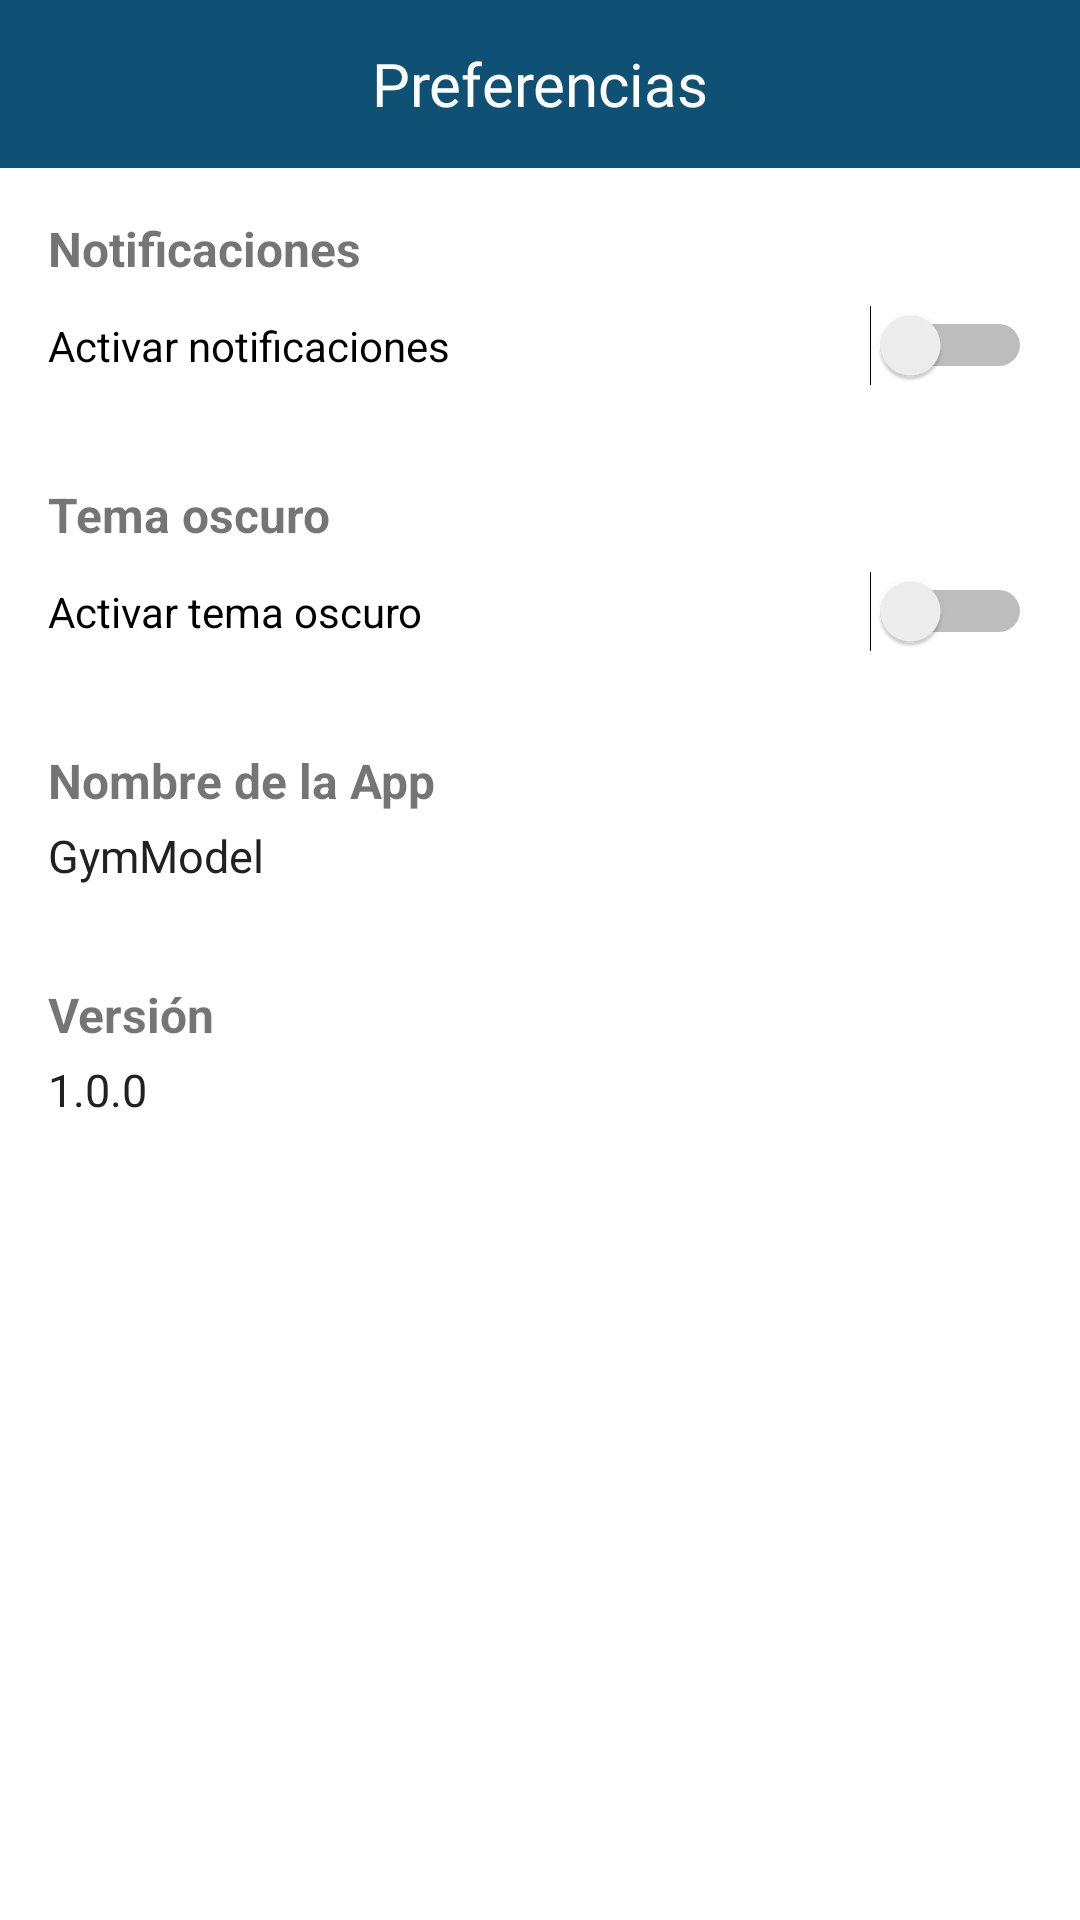

Produce the Android XML layout that renders to this screen, including the resource entries it uses.
<!-- AndroidManifest.xml: application theme Theme.GymModel -->
<!-- res/layout/activity_preferences.xml -->
<?xml version="1.0" encoding="utf-8"?>
<androidx.constraintlayout.widget.ConstraintLayout xmlns:android="http://schemas.android.com/apk/res/android"
    xmlns:app="http://schemas.android.com/apk/res-auto"
    android:layout_width="match_parent"
    android:layout_height="match_parent"
    android:background="@color/color_background"
    android:fitsSystemWindows="true">

    <androidx.appcompat.widget.Toolbar
        android:id="@+id/toolbar"
        android:layout_width="@dimen/padding_0"
        android:layout_height="@dimen/padding_very_very_big_56"
        android:background="@color/color_primary"
        app:layout_constraintTop_toTopOf="parent"
        app:layout_constraintStart_toStartOf="parent"
        app:layout_constraintEnd_toEndOf="parent">

        <ImageView
            android:id="@+id/ivBack"
            android:layout_width="@dimen/padding_big_24"
            android:layout_height="@dimen/padding_big_24"
            android:layout_marginStart="@dimen/padding_normal_16"
            android:layout_gravity="start|center_vertical"
            android:src="@drawable/ic_arrow_left"
            app:tint="@android:color/white" />

        <ImageView
            android:id="@+id/ivLogo"
            android:layout_width="@dimen/padding_very_big_32"
            android:layout_height="@dimen/padding_very_big_32"
            android:layout_gravity="end|center_vertical"
            android:src="@drawable/ic_gymmodel" />

        <TextView
            android:id="@+id/toolbarTitle"
            android:layout_width="wrap_content"
            android:layout_height="wrap_content"
            android:layout_gravity="center"
            android:text="@string/title_preferences"
            android:textColor="@android:color/white"
            android:fontFamily="@font/montserrat_bold"
            android:textSize="20sp" />
    </androidx.appcompat.widget.Toolbar>

    <LinearLayout
        android:id="@+id/preferencesContent"
        android:layout_width="@dimen/padding_0"
        android:layout_height="wrap_content"
        android:orientation="vertical"
        android:padding="@dimen/padding_normal_16"
        app:layout_constraintTop_toBottomOf="@id/toolbar"
        app:layout_constraintStart_toStartOf="parent"
        app:layout_constraintEnd_toEndOf="parent">

        <TextView
            android:layout_width="match_parent"
            android:layout_height="wrap_content"
            android:text="@string/title_tvnotis"
            android:textStyle="bold"
            android:textSize="16sp"
            android:layout_marginBottom="@dimen/padding_big_small_8" />

        <Switch
            android:id="@+id/switchNotificaciones"
            android:layout_width="match_parent"
            android:layout_height="wrap_content"
            android:text="@string/title_notis" />

        <TextView
            android:layout_width="match_parent"
            android:layout_height="wrap_content"
            android:text="@string/title_tvthemedark"
            android:textStyle="bold"
            android:textSize="16sp"
            android:layout_marginTop="@dimen/padding_very_big_32"
            android:layout_marginBottom="@dimen/padding_big_small_8" />

        <Switch
            android:id="@+id/switchTemaOscuro"
            android:layout_width="match_parent"
            android:layout_height="wrap_content"
            android:text="@string/title_themedark" />

        <TextView
            android:layout_width="match_parent"
            android:layout_height="wrap_content"
            android:text="@string/title_tvnameapp"
            android:textStyle="bold"
            android:textSize="16sp"
            android:layout_marginTop="@dimen/padding_very_big_32"
            android:layout_marginBottom="@dimen/padding_very_small_4" />

        <TextView
            android:id="@+id/tvAppName"
            android:layout_width="match_parent"
            android:layout_height="wrap_content"
            android:text="@string/title_nameapp"
            android:textColor="@color/color_on_background"
            android:textSize="15sp" />

        <TextView
            android:layout_width="match_parent"
            android:layout_height="wrap_content"
            android:text="@string/title_tvversion"
            android:textStyle="bold"
            android:textSize="16sp"
            android:layout_marginTop="@dimen/padding_very_big_32"
            android:layout_marginBottom="@dimen/padding_very_small_4" />

        <TextView
            android:id="@+id/tvAppVersion"
            android:layout_width="match_parent"
            android:layout_height="wrap_content"
            android:text="@string/title_version"
            android:textColor="@color/color_on_background"
            android:textSize="15sp" />

    </LinearLayout>

</androidx.constraintlayout.widget.ConstraintLayout>
<!-- resources referenced by this layout -->
<resources>
  <color name="color_background">#FFFFFF</color>
  <color name="color_on_background">#212121</color>
  <color name="color_primary">#0E5175</color>
  <dimen name="padding_0">0dp</dimen>
  <dimen name="padding_big_24">24dp</dimen>
  <dimen name="padding_big_small_8">8dp</dimen>
  <dimen name="padding_normal_16">16dp</dimen>
  <dimen name="padding_very_big_32">32dp</dimen>
  <dimen name="padding_very_small_4">4dp</dimen>
  <dimen name="padding_very_very_big_56">56dp</dimen>
  <string name="title_nameapp">GymModel</string>
  <string name="title_notis">Activar notificaciones</string>
  <string name="title_preferences">Preferencias</string>
  <string name="title_themedark">Activar tema oscuro</string>
  <string name="title_tvnameapp">Nombre de la App</string>
  <string name="title_tvnotis">Notificaciones</string>
  <string name="title_tvthemedark">Tema oscuro</string>
  <string name="title_tvversion">Versión</string>
  <string name="title_version">1.0.0</string>
  <style name="Theme.GymModel" parent="Theme.MaterialComponents.DayNight.NoActionBar">
          <item name="colorPrimary">#0E5175</item>
          <item name="colorPrimaryVariant">#052656</item>
          <item name="colorAccent">#64B5F6</item>
  
          <item name="colorOnPrimary">#FFFFFF</item>
          <item name="colorOnBackground">#212121</item>
          <item name="android:colorBackground">#F5F5F5</item>
      </style>
</resources>
